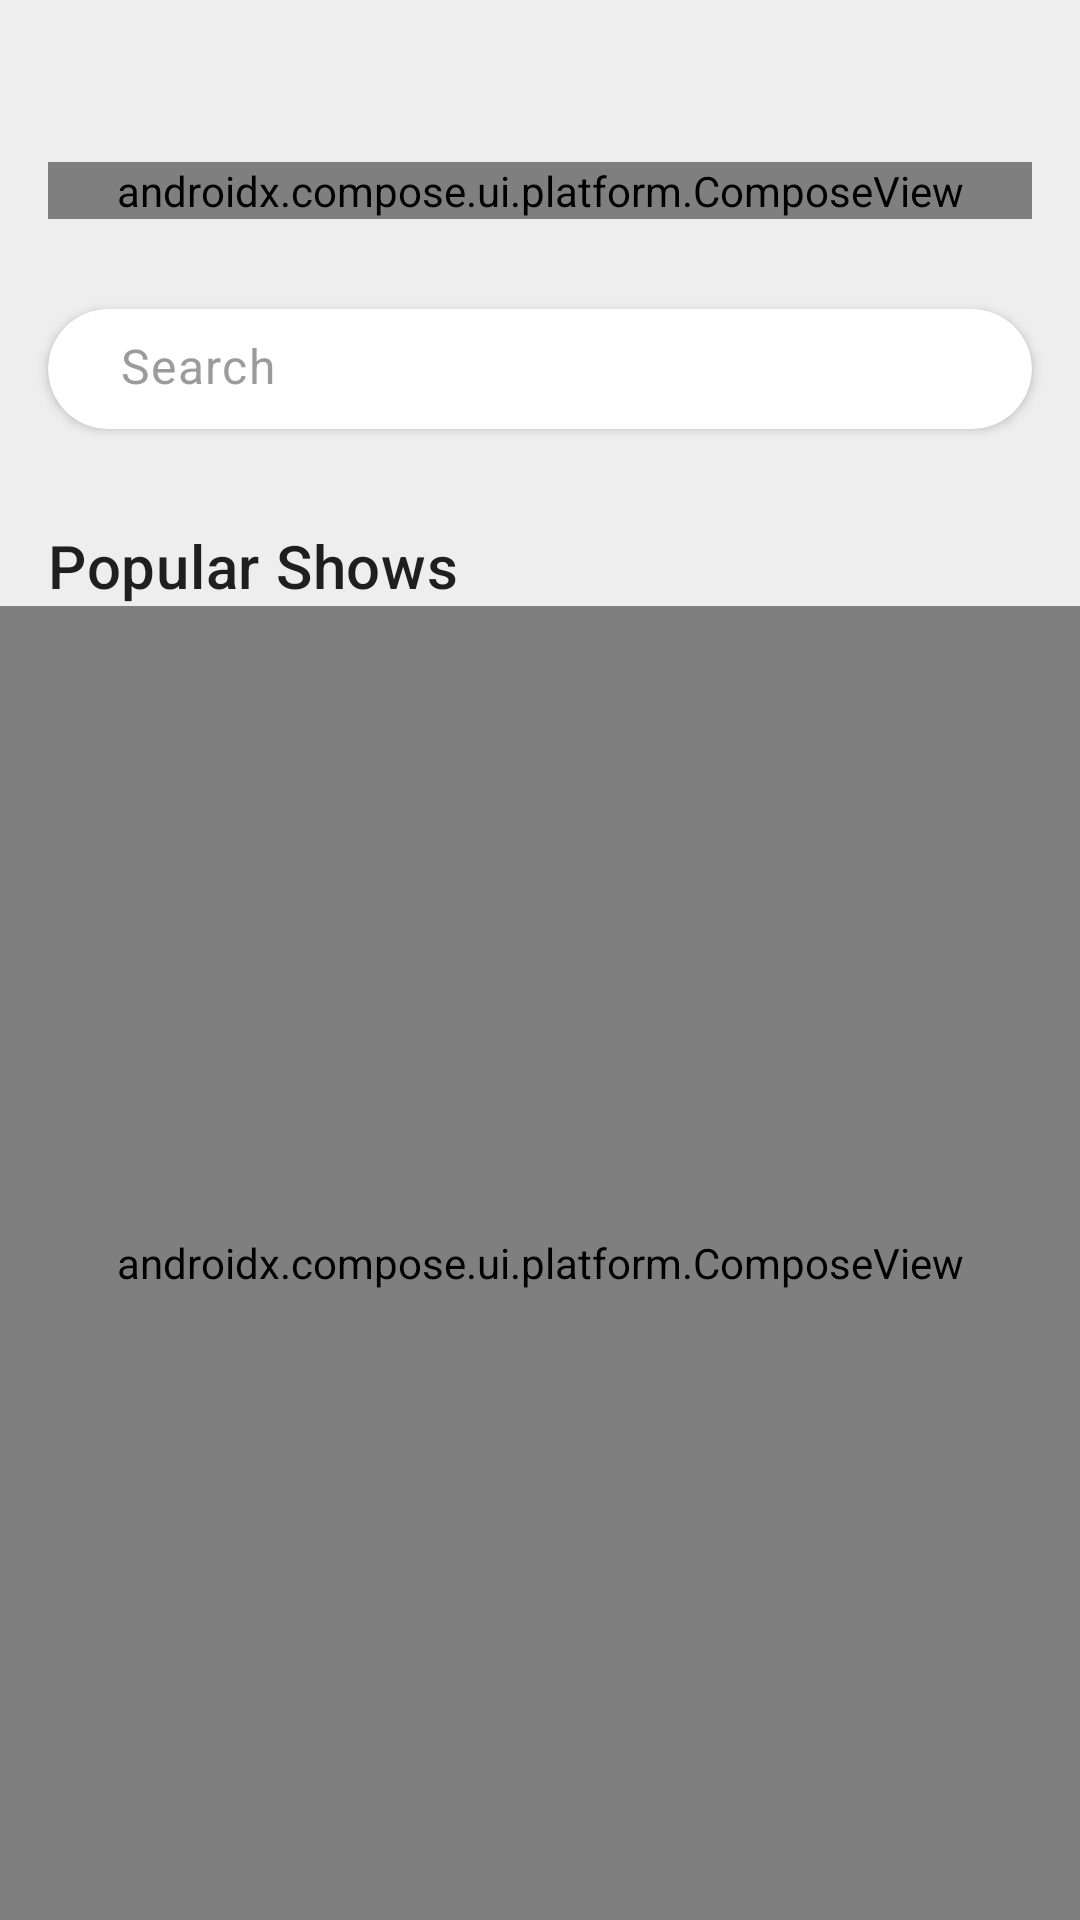

Android layout source for this screen:
<!-- AndroidManifest.xml: application theme Theme.SityTv -->
<!-- res/layout/fragment_home.xml -->
<?xml version="1.0" encoding="utf-8"?>
<layout xmlns:android="http://schemas.android.com/apk/res/android"
    xmlns:app="http://schemas.android.com/apk/res-auto"
    xmlns:tools="http://schemas.android.com/tools"
    tools:context=".presentation.features.home.HomeFragment">

    <androidx.constraintlayout.widget.ConstraintLayout
        android:layout_width="match_parent"
        android:layout_height="match_parent"
        android:background="@color/colorBackground">

        <androidx.constraintlayout.widget.ConstraintLayout
            android:id="@+id/toolbar"
            android:layout_width="match_parent"
            android:layout_height="wrap_content"
            android:layout_marginTop="24dp"
            android:paddingHorizontal="@dimen/margin_padding_horizontal_general"
            android:paddingVertical="@dimen/padding_toolbar"
            app:layout_constraintTop_toTopOf="parent">

            <androidx.compose.ui.platform.ComposeView
                android:id="@+id/logoAppComposable"
                android:layout_width="0dp"
                android:layout_height="wrap_content"
                app:layout_constraintBottom_toBottomOf="parent"
                app:layout_constraintEnd_toStartOf="@id/favoriteIconContainer"
                app:layout_constraintStart_toStartOf="parent"
                app:layout_constraintTop_toTopOf="parent" />

            <androidx.constraintlayout.widget.ConstraintLayout
                android:id="@+id/favoriteIconContainer"
                android:layout_width="wrap_content"
                android:layout_height="wrap_content"
                android:visibility="gone"
                app:layout_constraintBottom_toBottomOf="@id/logoAppComposable"
                app:layout_constraintEnd_toEndOf="parent"
                app:layout_constraintTop_toTopOf="@id/logoAppComposable">

                <ImageView
                    android:id="@+id/favoriteIcon"
                    android:layout_width="24dp"
                    android:layout_height="24dp"
                    android:layout_marginEnd="@dimen/margin_padding_vertical_1"
                    android:src="@drawable/ic_baseline_favorite_24"
                    app:layout_constraintBottom_toBottomOf="parent"
                    app:layout_constraintEnd_toStartOf="@id/favoriteLabel"
                    app:layout_constraintTop_toTopOf="parent"
                    tools:ignore="ContentDescription" />

                <TextView
                    android:id="@+id/favoriteLabel"
                    android:layout_width="wrap_content"
                    android:layout_height="wrap_content"
                    android:text="@string/favorites"
                    android:textAppearance="@style/textAppearanceBody1"
                    android:textColor="@color/favorite_color"
                    app:layout_constraintBottom_toBottomOf="@id/favoriteIcon"
                    app:layout_constraintEnd_toEndOf="parent"
                    app:layout_constraintTop_toTopOf="@id/favoriteIcon"
                    tools:ignore="ContentDescription" />
            </androidx.constraintlayout.widget.ConstraintLayout>
        </androidx.constraintlayout.widget.ConstraintLayout>

        <androidx.cardview.widget.CardView
            android:id="@+id/searchView"
            android:layout_width="match_parent"
            android:layout_height="wrap_content"
            app:cardBackgroundColor="@color/colorOnPrimary"
            android:layout_marginHorizontal="@dimen/margin_padding_horizontal_general"
            app:cardCornerRadius="@dimen/corner_radius_2"
            app:layout_constraintStart_toStartOf="parent"
            app:layout_constraintTop_toBottomOf="@id/toolbar">

            <RelativeLayout
                android:layout_width="match_parent"
                android:layout_height="wrap_content"
                android:padding="@dimen/margin_padding_vertical_2">

                <TextView
                    android:id="@+id/searchLabel"
                    android:layout_width="wrap_content"
                    android:layout_height="wrap_content"
                    android:layout_marginHorizontal="@dimen/margin_padding_horizontal_general"
                    android:text="@string/search"
                    android:textColor="@color/font_subtitle_2"
                    android:alpha="0.6"
                    android:layout_alignParentStart="true"
                    android:layout_toStartOf="@id/searchIcon"
                    android:textAppearance="@style/TextAppearance.MaterialComponents.Body1"
                    app:layout_constraintStart_toStartOf="parent" />

                <ImageView
                    android:id="@+id/searchIcon"
                    android:layout_width="24dp"
                    android:layout_height="24dp"
                    android:layout_marginEnd="@dimen/margin_padding_vertical_1"
                    android:src="@drawable/ic_baseline_search_24"
                    app:layout_constraintBottom_toBottomOf="parent"
                    android:layout_alignParentEnd="true"
                    android:alpha="0.6"
                    app:layout_constraintTop_toTopOf="parent"
                    tools:ignore="ContentDescription"
                    app:tint="@color/font_subtitle_2" />
            </RelativeLayout>


        </androidx.cardview.widget.CardView>

        <TextView
            android:id="@+id/popularShowsLabel"
            android:layout_width="wrap_content"
            android:layout_height="wrap_content"
            android:layout_marginTop="@dimen/margin_padding_vertical_4"
            android:layout_marginHorizontal="@dimen/margin_padding_horizontal_general"
            android:text="@string/popular_shows"
            android:textAppearance="@style/TextAppearance.MaterialComponents.Headline6"
            app:layout_constraintStart_toStartOf="parent"
            app:layout_constraintTop_toBottomOf="@id/searchView" />


        <androidx.compose.ui.platform.ComposeView
            android:id="@+id/listOfShowsComposable"
            android:layout_width="match_parent"
            android:layout_height="0dp"
            app:layout_constraintBottom_toBottomOf="parent"
            app:layout_constraintTop_toBottomOf="@id/popularShowsLabel" />


        <RelativeLayout
            android:id="@+id/searchViewContainer"
            android:layout_width="match_parent"
            android:layout_height="match_parent"
            android:elevation="20dp"
            android:visibility="gone"
            android:background="@color/colorOnPrimary">

            <ImageView
                android:id="@+id/backIconSearch"
                android:layout_width="24dp"
                android:layout_height="24dp"
                android:layout_marginStart="@dimen/margin_padding_horizontal_general"
                android:layout_alignTop="@id/searchViewTextContainer"
                android:layout_alignBottom="@id/searchViewTextContainer"
                android:src="@drawable/ic_baseline_arrow_back_24"
                tools:ignore="ContentDescription" />

            <androidx.cardview.widget.CardView
                android:id="@+id/searchViewTextContainer"
                android:layout_width="match_parent"
                android:layout_height="wrap_content"
                android:layout_marginTop="44dp"
                android:layout_toEndOf="@id/backIconSearch"
                app:cardBackgroundColor="@color/colorBackground"
                android:layout_marginHorizontal="@dimen/margin_padding_horizontal_general"
                app:cardCornerRadius="@dimen/corner_radius_2"
                app:layout_constraintStart_toStartOf="parent">
                <RelativeLayout
                    android:layout_width="match_parent"
                    android:layout_height="wrap_content"
                    android:padding="@dimen/margin_padding_vertical_2">
                
                <EditText
                    android:id="@+id/editTextSearch"
                    android:layout_width="match_parent"
                    android:layout_height="wrap_content"
                    android:hint="@string/search"
                    android:lines="1"
                    android:maxLines="1"
                    android:imeOptions="actionSearch"
                    android:inputType="text"
                    android:layout_alignParentStart="true"
                    android:layout_toStartOf="@id/searchIconImage"
                    android:background="@android:color/transparent"
                    tools:ignore="Autofill,TextFields" />
                    
                    <ImageView
                        android:id="@+id/searchIconImage"
                        android:layout_width="18dp"
                        android:layout_height="18dp"
                        android:layout_centerInParent="true"
                        android:background="?attr/selectableItemBackgroundBorderless"
                        android:layout_marginEnd="@dimen/margin_padding_vertical_general"
                        android:layout_alignParentEnd="true"
                        android:src="@drawable/ic_baseline_search_24"
                        tools:ignore="ContentDescription" />
                </RelativeLayout>
            </androidx.cardview.widget.CardView>

            <androidx.compose.ui.platform.ComposeView
                android:id="@+id/searchResult"
                android:layout_width="match_parent"
                android:layout_height="match_parent"
                android:layout_marginTop="110dp"
                android:layout_alignParentBottom="true" />
            <ProgressBar
                android:id="@+id/progressSearch"
                android:layout_width="wrap_content"
                android:layout_height="wrap_content"
                android:visibility="gone"
                android:layout_centerInParent="true"
                android:indeterminateTint="@color/colorPrimary"/>
            
        </RelativeLayout>

    </androidx.constraintlayout.widget.ConstraintLayout>

</layout>
<!-- resources referenced by this layout -->
<resources>
  <color name="colorBackground">#EFEEEE</color>
  <color name="colorOnPrimary">#FFFFFF</color>
  <color name="colorPrimary">#ec407a</color>
  <color name="favorite_color">#E91E63</color>
  <color name="font_subtitle_2">#595959</color>
  <dimen name="corner_radius_2">25dp</dimen>
  <dimen name="margin_padding_horizontal_general">16dp</dimen>
  <dimen name="margin_padding_vertical_1">4dp</dimen>
  <dimen name="margin_padding_vertical_2">8dp</dimen>
  <dimen name="margin_padding_vertical_4">32dp</dimen>
  <dimen name="margin_padding_vertical_general">16dp</dimen>
  <dimen name="padding_toolbar">30dp</dimen>
  <string name="favorites">Favorites</string>
  <string name="popular_shows">Popular Shows</string>
  <string name="search">Search</string>
  <style name="textAppearanceBody1" parent="@android:style/TextAppearance">
          <item name="android:textColor">@color/font_body_1</item>
          <item name="android:textSize">@dimen/body1</item>
      </style>
  <color name="font_body_1">#000000</color>
  <dimen name="body1">16sp</dimen>
  <color name="colorPrimaryVariant">#b4004e</color>
  <color name="colorError">#D42C34</color>
  <color name="colorOnError">#FFFFFF</color>
  <color name="colorOnBackground">#000000</color>
  <color name="colorSurface">#FFECEC</color>
  <color name="colorOnSurface">#000000</color>
  <color name="colorSecondary">#1B1A1A</color>
  <color name="colorOnSecondary">#FFFFFF</color>
  <color name="colorTertiary">#534bae</color>
  <color name="colorOnTertiary">#FFFFFF</color>
  <style name="textAppearanceH2" parent="@android:style/TextAppearance">
          <item name="android:textColor">@color/font_color_h2</item>
          <item name="android:textSize">@dimen/headline2</item>
      </style>
  <style name="textAppearanceH3" parent="@android:style/TextAppearance">
          <item name="android:textColor">@color/font_color_h3</item>
          <item name="android:textSize">@dimen/headline3</item>
      </style>
  <style name="textAppearanceH4" parent="@android:style/TextAppearance">
          <item name="android:textColor">@color/font_color_h4</item>
          <item name="android:textSize">@dimen/headline4</item>
      </style>
  <style name="textAppearanceH5" parent="@android:style/TextAppearance">
          <item name="android:textColor">@color/font_color_h5</item>
          <item name="android:textSize">@dimen/headline5</item>
      </style>
  <style name="textAppearanceH6" parent="@android:style/TextAppearance">
          <item name="android:textColor">@color/font_color_h6</item>
          <item name="android:textSize">@dimen/headline6</item>
      </style>
  <style name="textAppearanceBody2" parent="@android:style/TextAppearance">
          <item name="android:textColor">@color/font_body_2</item>
          <item name="android:textSize">@dimen/body2</item>
      </style>
  <style name="textAppearanceButton" parent="@android:style/TextAppearance">
          <item name="android:textColor">@color/font_button</item>
          <item name="android:textSize">@dimen/button</item>
      </style>
  <color name="font_color_h1">#000000</color>
  <dimen name="headline1">47sp</dimen>
  <color name="font_color_h2">#000000</color>
  <dimen name="headline2">40sp</dimen>
  <color name="font_color_h3">#000000</color>
  <dimen name="headline3">35sp</dimen>
  <color name="font_color_h4">#000000</color>
  <dimen name="headline4">32sp</dimen>
  <color name="font_color_h5">#000000</color>
  <dimen name="headline5">30sp</dimen>
  <color name="font_color_h6">#000000</color>
  <dimen name="headline6">25sp</dimen>
  <color name="font_subtitle_1">#494949</color>
  <dimen name="subtitle1">22sp</dimen>
  <dimen name="subtitle2">20sp</dimen>
  <color name="font_body_2">#595959</color>
  <dimen name="body2">17sp</dimen>
  <color name="font_button">#FFFFFF</color>
  <dimen name="button">16sp</dimen>
  <color name="font_caption">#000000</color>
  <dimen name="caption">12sp</dimen>
  <color name="font_overline">#000000</color>
  <dimen name="overline">10sp</dimen>
</resources>
